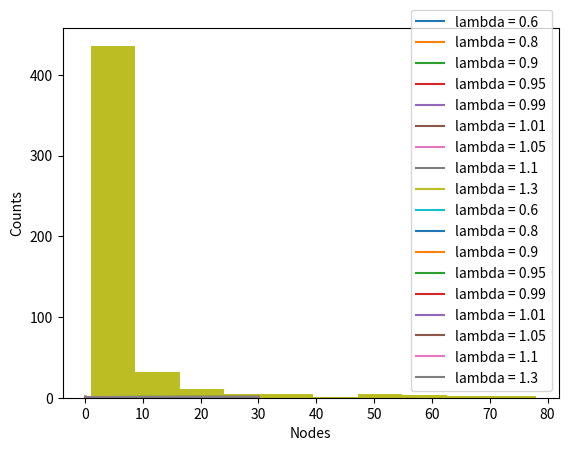

The matplotlib source for this figure:
# %% [markdown]
# 14 - Galton-Watson ProcessesWorkshop
# Through simulation evaluate the extinction probability within  generation  i  (q_i) and the asymptotic extinction  probability  (q) for  a Galton-Watson process in which the number of children of an individual Y is  distributed as a Poisson(lambda) R.V.  with lambda=0.6, 0.8, 0.9 0.95, 0.99, 1.01, 1.05, 1.1, 1.3.
# 
# Compare the results you  obtain with theoretical predictions, (by  finding numerically, when needed,  the solution of q= phi_Y(q)) 
# 
# In particular, you are requested to specify the stopping condition you have implemented in order to empirically "detect"   non-extinction condition.  Please try to provide a theoretical justification to such condition.
# 
# For the case  \lambda=0.8, obtain the empirical distribution (histogram) on the number of nodes in the tree.

# %%
import numpy as np
import collections
from collections import defaultdict
import matplotlib.pyplot as plt

np.random.seed(32)

# %%
# computing the percentage of each generation from cumulative distribution  
def percent_computation(target_dict, simulation_run_time):
    
    survival = {}
    extinction = {}
    
    for k, v in target_dict.items():
        temp_s = v / simulation_run_time
        survival[k] = temp_s
        
        temp_e = 1 - temp_s
        extinction[k] = temp_e
    
    return survival, extinction
    

# %%
# ******simulation parameters******
# first generation
x0 = 1
# condition to terminate creating more generation, since this number is enough to simulate the actual behavior of simulation based on different lambda
generation_limit = 30

simulation_run_time = 500
lambda_list = [0.6, 0.8, 0.9, 0.95, 0.99, 1.01, 1.05, 1.1, 1.3]
lambda_gen_dict = {}

nodes_number_list = []

for lambda_param in lambda_list:
    
    index_dict = {}
    
    # producing dictionary to compute cumulative repetitaion of each generation
    for i in range(generation_limit + 1):
        index_dict[i] = 0
    
    
    for _ in range(simulation_run_time):
        
        generation_dict = defaultdict(list)

        generation = 0
        generation_dict[generation].append(x0)
        
        # terminating creating generation when no children is provided or reaching certain number of generation
        while(sum(generation_dict[generation]) != 0) and generation <= generation_limit:
            
            temp_index = generation + 1
            
            for _ in range(sum(generation_dict[generation])):
                generation_dict[temp_index].append(np.random.poisson(lambda_param))
                
            generation += 1
            # print(generation_dict)
        
        # computing node numbers for lambda = 0.8
        if lambda_param == 0.8:
            nodes = 0
            for val in generation_dict.values():
                nodes += sum(val)
            nodes_number_list.append(nodes)
        
        # calculating cumulative repetition
        for i in range(generation):
            index_dict[i] += 1 
    
    # print(index_dict)
    survival_dict, extinction_dict = percent_computation(index_dict, simulation_run_time)
    
    lambda_gen_dict[lambda_param] = [survival_dict, extinction_dict]


# %%
for k, v in lambda_gen_dict.items():
    plot_s = v[0]
    # plot_e = v[1]
    plt.plot(plot_s.keys(), plot_s.values(), label=f'lambda = {k}')
    plt.xlabel('Generation')
    plt.ylabel('Survival Probability')
    plt.legend()

# %%
for k, v in lambda_gen_dict.items():
    # plot_s = v[0]
    plot_e = v[1]
    plt.plot(plot_e.keys(), plot_e.values(), label=f'lambda = {k}')
    plt.xlabel('Generation')
    plt.ylabel('q_i')
    plt.legend()

# %%
plt.hist(nodes_number_list)
plt.xlabel('Nodes')
plt.ylabel('Counts')


